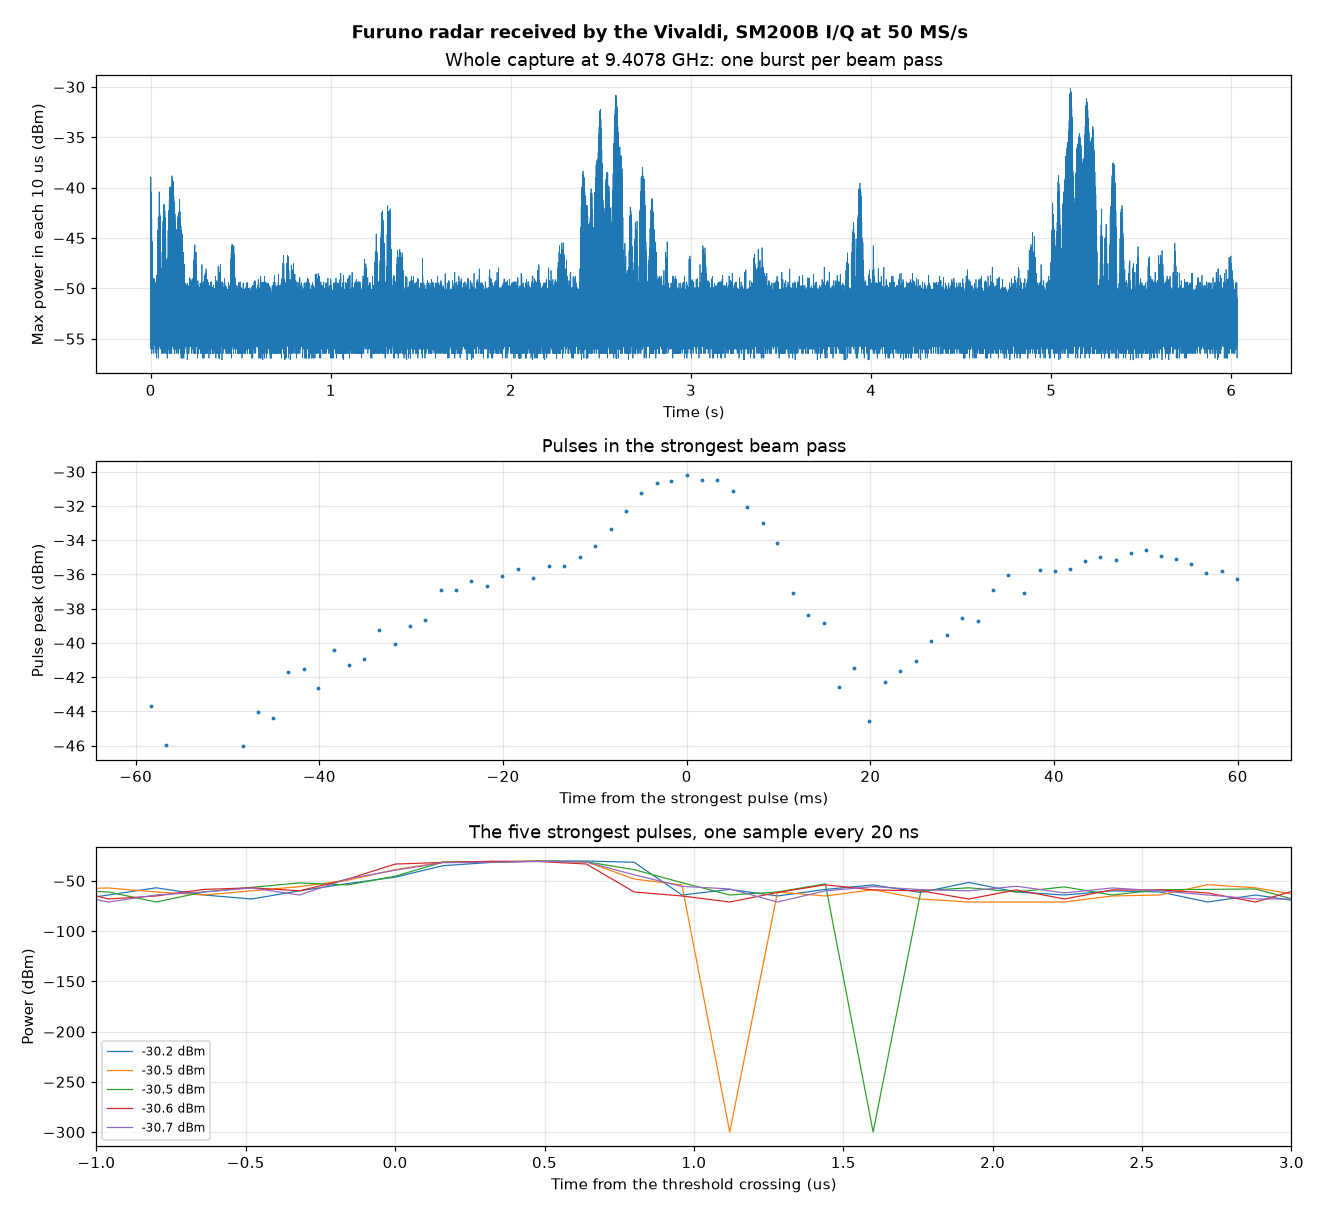

The table this chart was drawn from, first rows:
time_s, peak_dbm, width_ns_half_power, rise_ns_10_90_amplitude, fall_ns_90_10_amplitude, freq_mhz, chirp_khz_second_half_minus_first
0.0007237, -38.94, 640, 480, 160, nan, nan
0.00233, -41.03, 640, 160, 160, nan, nan
0.00399, -40.43, 640, 320, 480, nan, nan
0.005649, -43.12, 800, 320, 640, nan, nan
0.007309, -45.36, 640, 640, 160, nan, nan
0.008969, -45.39, 640, 960, 1280, nan, nan
0.03911, -45.36, 320, 320, 1760, nan, nan
0.04079, -44.19, 640, 800, 320, nan, nan
0.04246, -42.91, 640, 160, 480, nan, nan
0.04414, -42.95, 640, 160, 320, nan, nan
0.04576, -43.26, 800, 320, 0, nan, nan
0.04742, -40.41, 640, 800, 160, nan, nan
0.04903, -42.64, 640, 960, 160, nan, nan
0.05069, -42.47, 640, 1120, 320, nan, nan
0.05235, -42.78, 640, 320, 160, nan, nan
0.05401, -46.42, 800, 1440, 480, nan, nan
0.06397, -46.42, 640, 1120, 320, nan, nan
0.06734, -44.22, 480, 320, 480, nan, nan
0.06899, -43.34, 480, 320, 320, nan, nan
0.07069, -42.47, 640, 160, 800, nan, nan
0.07234, -41.94, 320, 480, 1120, nan, nan
0.07405, -41.65, 640, 640, 320, nan, nan
0.07575, -42.47, 640, 640, 160, nan, nan
0.07746, -41.78, 640, 160, 640, nan, nan
0.07917, -42.28, 800, 0, 320, nan, nan
0.08081, -43.01, 640, 480, 1440, nan, nan
0.0825, -43.71, 640, 800, 480, nan, nan
0.08413, -45.01, 640, 1600, 1280, nan, nan
0.09739, -44.22, 640, 1120, 480, nan, nan
0.09905, -42.48, 320, 640, 1600, nan, nan
0.1007, -42.77, 640, 480, 480, nan, nan
0.1024, -42.26, 640, 320, 640, nan, nan
0.104, -41.16, 640, 160, 1120, nan, nan
0.1057, -41.54, 640, 480, 640, nan, nan
0.1073, -39.94, 640, 480, 800, nan, nan
0.109, -39.99, 640, 640, 160, nan, nan
0.1107, -40.85, 640, 960, 160, nan, nan
0.1124, -40.02, 640, 640, 320, nan, nan
0.114, -40.98, 640, 320, 320, nan, nan
0.1157, -40.41, 640, 160, 480, nan, nan
0.1174, -39.77, 640, 480, 160, nan, nan
0.119, -38.82, 640, 320, 480, nan, nan
0.1207, -39.86, 640, 640, 160, nan, nan
0.1225, -39.07, 320, 320, 320, nan, nan
0.1242, -39.43, 640, 800, 480, nan, nan
0.1259, -39.37, 640, 160, 320, nan, nan
0.1275, -41.23, 800, 160, 800, nan, nan
0.1292, -40.85, 640, 160, 320, nan, nan
0.1308, -41.40, 800, 160, 160, nan, nan
0.1325, -42.64, 800, 480, 160, nan, nan
0.1342, -41.61, 640, 960, 480, nan, nan
0.1359, -42.64, 640, 640, 640, nan, nan
0.1375, -43.34, 640, 640, 480, nan, nan
0.1392, -44.96, 480, 1760, 640, nan, nan
0.1408, -44.19, 640, 320, 320, nan, nan
0.1424, -45.31, 480, 640, 640, nan, nan
0.1441, -44.17, 480, 800, 960, nan, nan
0.1458, -45.12, 640, 800, 1440, nan, nan
0.1474, -45.56, 800, 960, 480, nan, nan
0.1491, -44.44, 640, 160, 960, nan, nan
... 533 more rows
